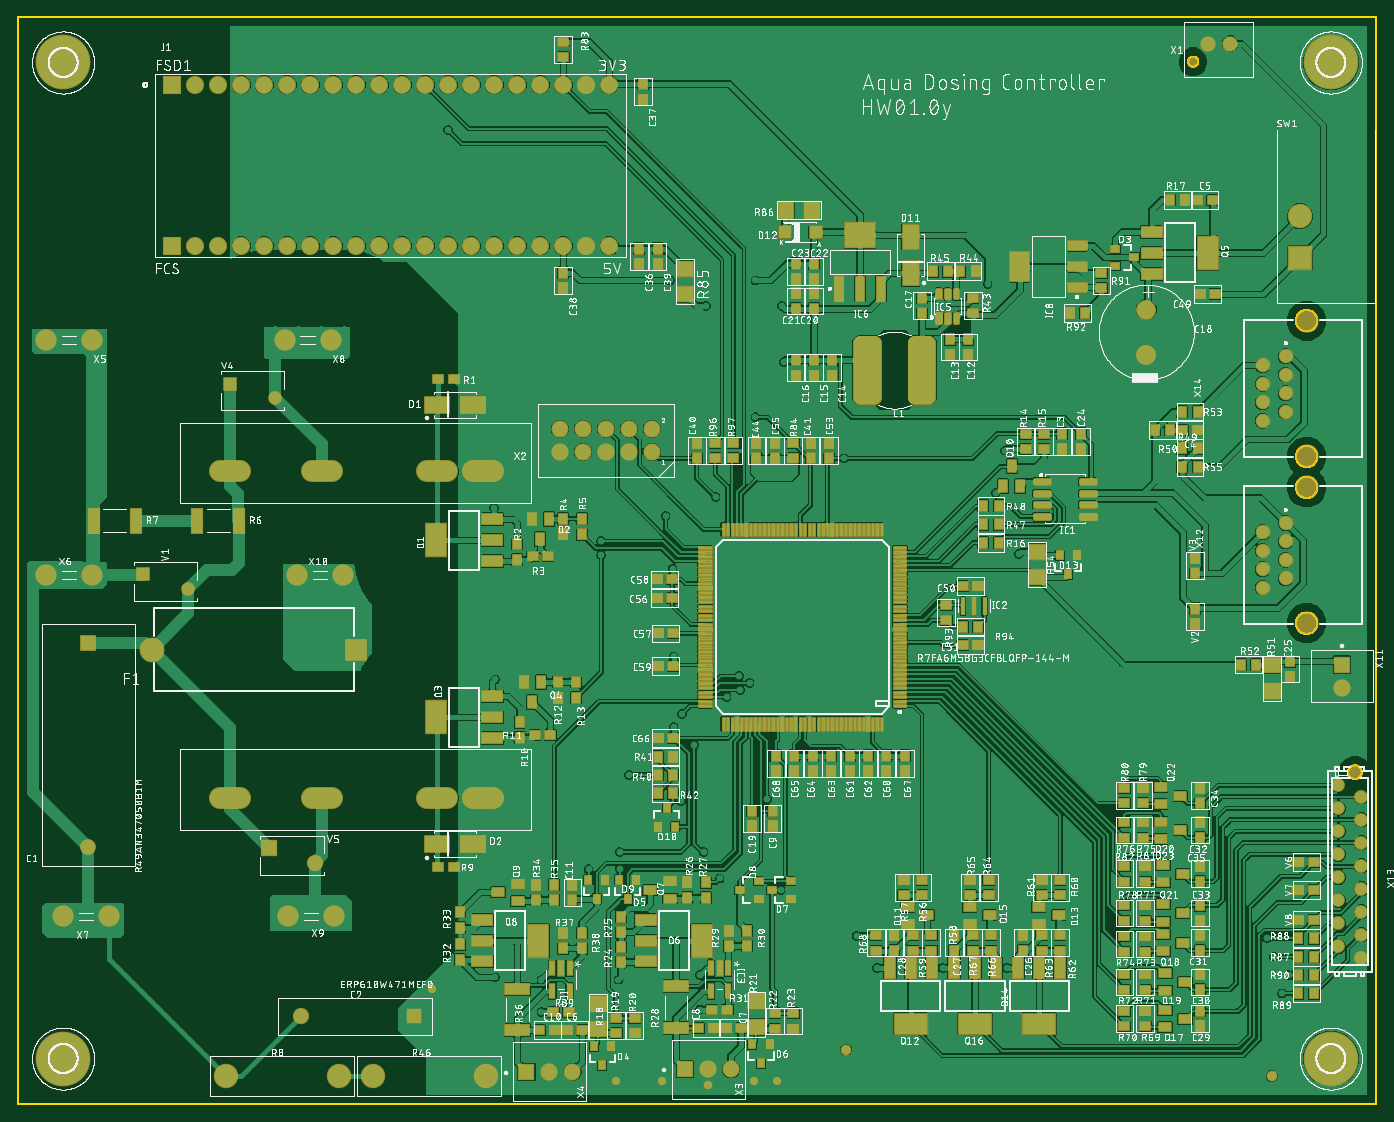
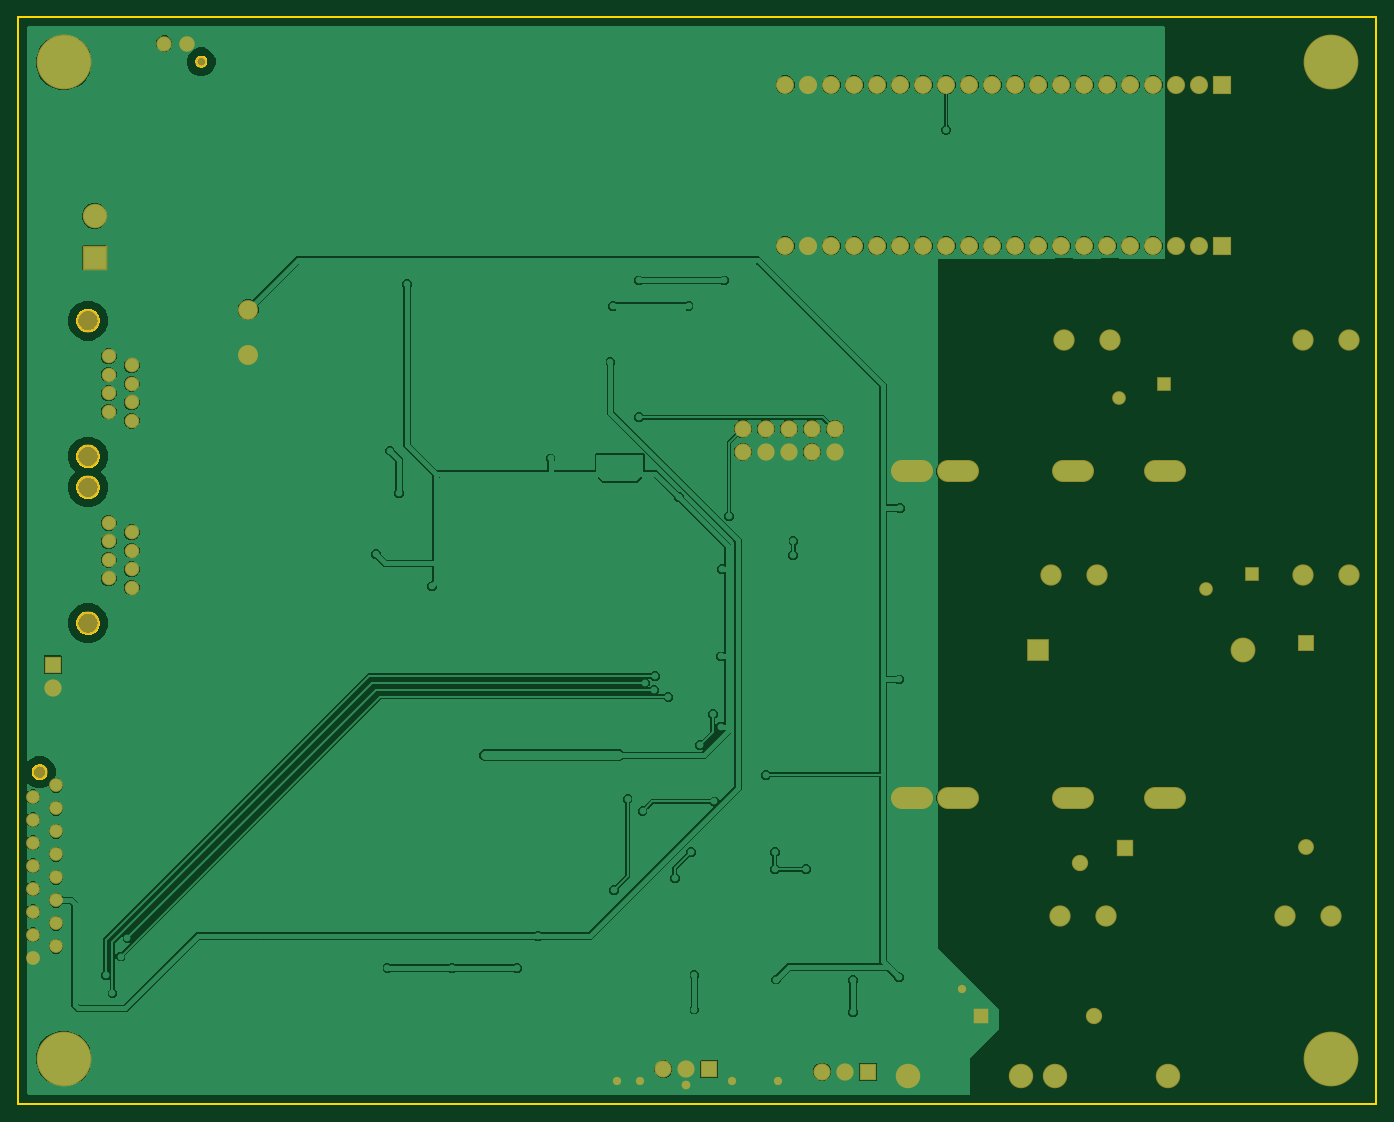
Circuit board: 7 layer files. Board 150.0 x 120.0 mm.
- bottom_copper: copper_bottom.gbr (125875 bytes)
- top_copper: copper_top.gbr (883295 bytes)
- outline: profile.gbr (39907 bytes)
- top_silk: silkscreen_top.gbr (1258028 bytes)
- bottom_mask: soldermask_bottom.gbr (3927 bytes)
- top_mask: soldermask_top.gbr (40274 bytes)
- paste: solderpaste_top.gbr (56904 bytes)

=== bottom_copper: copper_bottom.gbr (125875 bytes, source omitted) ===
=== top_copper: copper_top.gbr (883295 bytes, source omitted) ===
=== outline: profile.gbr (39907 bytes, source omitted) ===
=== top_silk: silkscreen_top.gbr (1258028 bytes, source omitted) ===
=== bottom_mask: soldermask_bottom.gbr ===
G04 EAGLE Gerber RS-274X export*
G75*
%MOMM*%
%FSLAX34Y34*%
%LPD*%
%INSoldermask Bottom*%
%IPPOS*%
%AMOC8*
5,1,8,0,0,1.08239X$1,22.5*%
G01*
%ADD10R,1.753200X1.753200*%
%ADD11C,1.753200*%
%ADD12C,2.203200*%
%ADD13R,1.711200X1.711200*%
%ADD14C,1.803200*%
%ADD15C,2.453200*%
%ADD16C,2.703200*%
%ADD17R,1.511200X1.511200*%
%ADD18C,1.511200*%
%ADD19R,1.803200X1.803200*%
%ADD20C,1.303200*%
%ADD21C,1.703200*%
%ADD22C,1.903200*%
%ADD23R,1.903200X1.903200*%
%ADD24C,2.353200*%
%ADD25C,1.611200*%
%ADD26C,2.563200*%
%ADD27C,1.524000*%
%ADD28C,6.045200*%
%ADD29C,2.003200*%
%ADD30R,2.003200X2.003200*%
%ADD31R,2.703200X2.703200*%
%ADD32R,2.503200X2.503200*%
%ADD33C,2.743200*%
%ADD34C,0.959600*%
%ADD35C,0.909600*%


D10*
X77470Y508740D03*
D11*
X77470Y283740D03*
D12*
X1245870Y827170D03*
X1245870Y877170D03*
D13*
X436880Y96520D03*
D14*
X311880Y96520D03*
D15*
X501830Y698500D02*
X524330Y698500D01*
X473530Y698500D02*
X451030Y698500D01*
X346530Y698500D02*
X324030Y698500D01*
X244930Y698500D02*
X222430Y698500D01*
X501830Y337820D02*
X524330Y337820D01*
X473530Y337820D02*
X451030Y337820D01*
X346530Y337820D02*
X324030Y337820D01*
X244930Y337820D02*
X222430Y337820D01*
D16*
X517160Y30480D03*
X392160Y30480D03*
X354600Y30480D03*
X229600Y30480D03*
D17*
X137560Y584580D03*
D18*
X187560Y568580D03*
D17*
X234080Y795400D03*
D18*
X284080Y779400D03*
D19*
X277260Y282320D03*
D14*
X327260Y266320D03*
D20*
X1297580Y1150940D03*
D21*
X1313580Y1170940D03*
X1338580Y1170940D03*
D22*
X699770Y745490D03*
X674370Y745490D03*
X648970Y745490D03*
X623570Y745490D03*
X598170Y745490D03*
X598170Y720090D03*
X623570Y720090D03*
X648970Y720090D03*
X674370Y720090D03*
X699770Y720090D03*
D23*
X736600Y38100D03*
D22*
X762000Y38100D03*
X787400Y38100D03*
D23*
X561340Y35560D03*
D22*
X586740Y35560D03*
X612140Y35560D03*
D24*
X81280Y843280D03*
X30480Y843280D03*
X81280Y584200D03*
X30480Y584200D03*
X100330Y207010D03*
X49530Y207010D03*
X345060Y843280D03*
X294260Y843280D03*
X298070Y207010D03*
X348870Y207010D03*
X359030Y584200D03*
X308230Y584200D03*
D25*
X1399840Y641490D03*
X1374440Y631290D03*
X1399840Y621090D03*
X1374440Y610890D03*
X1399840Y600690D03*
X1374440Y590490D03*
X1399840Y580290D03*
X1374440Y570090D03*
D26*
X1422840Y530790D03*
X1422840Y680790D03*
D27*
X1457960Y351790D03*
X1483360Y339090D03*
X1457960Y326390D03*
X1483360Y313690D03*
X1457960Y300990D03*
X1483360Y288290D03*
X1457960Y275590D03*
X1483360Y262890D03*
X1457960Y250190D03*
X1483360Y237490D03*
X1457960Y224790D03*
X1483360Y212090D03*
X1457960Y199390D03*
X1483360Y186690D03*
X1457960Y173990D03*
X1483360Y161290D03*
D21*
X1476160Y366240D03*
D25*
X1399840Y825640D03*
X1374440Y815440D03*
X1399840Y805240D03*
X1374440Y795040D03*
X1399840Y784840D03*
X1374440Y774640D03*
X1399840Y764440D03*
X1374440Y754240D03*
D26*
X1422840Y714940D03*
X1422840Y864940D03*
D28*
X1449660Y50000D03*
X49660Y50000D03*
X1449660Y1150000D03*
X49660Y1150000D03*
D29*
X398780Y1125220D03*
X424180Y1125220D03*
X373380Y1125220D03*
X347980Y1125220D03*
X322580Y1125220D03*
X297180Y1125220D03*
X271780Y1125220D03*
X246380Y1125220D03*
X220980Y1125220D03*
X195580Y1125220D03*
D30*
X170180Y1125220D03*
D29*
X449580Y1125220D03*
X474980Y1125220D03*
X500380Y1125220D03*
X525780Y1125220D03*
X551180Y1125220D03*
X576580Y1125220D03*
X601980Y1125220D03*
X627380Y1125220D03*
X652780Y1125220D03*
X398780Y947420D03*
X424180Y947420D03*
X373380Y947420D03*
X347980Y947420D03*
X322580Y947420D03*
X297180Y947420D03*
X271780Y947420D03*
X246380Y947420D03*
X220980Y947420D03*
X195580Y947420D03*
D30*
X170180Y947420D03*
D29*
X449580Y947420D03*
X474980Y947420D03*
X500380Y947420D03*
X525780Y947420D03*
X551180Y947420D03*
X576580Y947420D03*
X601980Y947420D03*
X627380Y947420D03*
X652780Y947420D03*
D31*
X1415490Y934440D03*
D16*
X1415490Y980440D03*
D23*
X1461770Y485140D03*
D22*
X1461770Y459740D03*
D32*
X373350Y501650D03*
D33*
X147350Y501650D03*
D34*
X762000Y20320D03*
D35*
X838200Y25400D03*
X812800Y25400D03*
X711200Y25400D03*
X660400Y25400D03*
X457200Y127000D03*
M02*

=== top_mask: soldermask_top.gbr (40274 bytes, source omitted) ===
=== paste: solderpaste_top.gbr (56904 bytes, source omitted) ===
